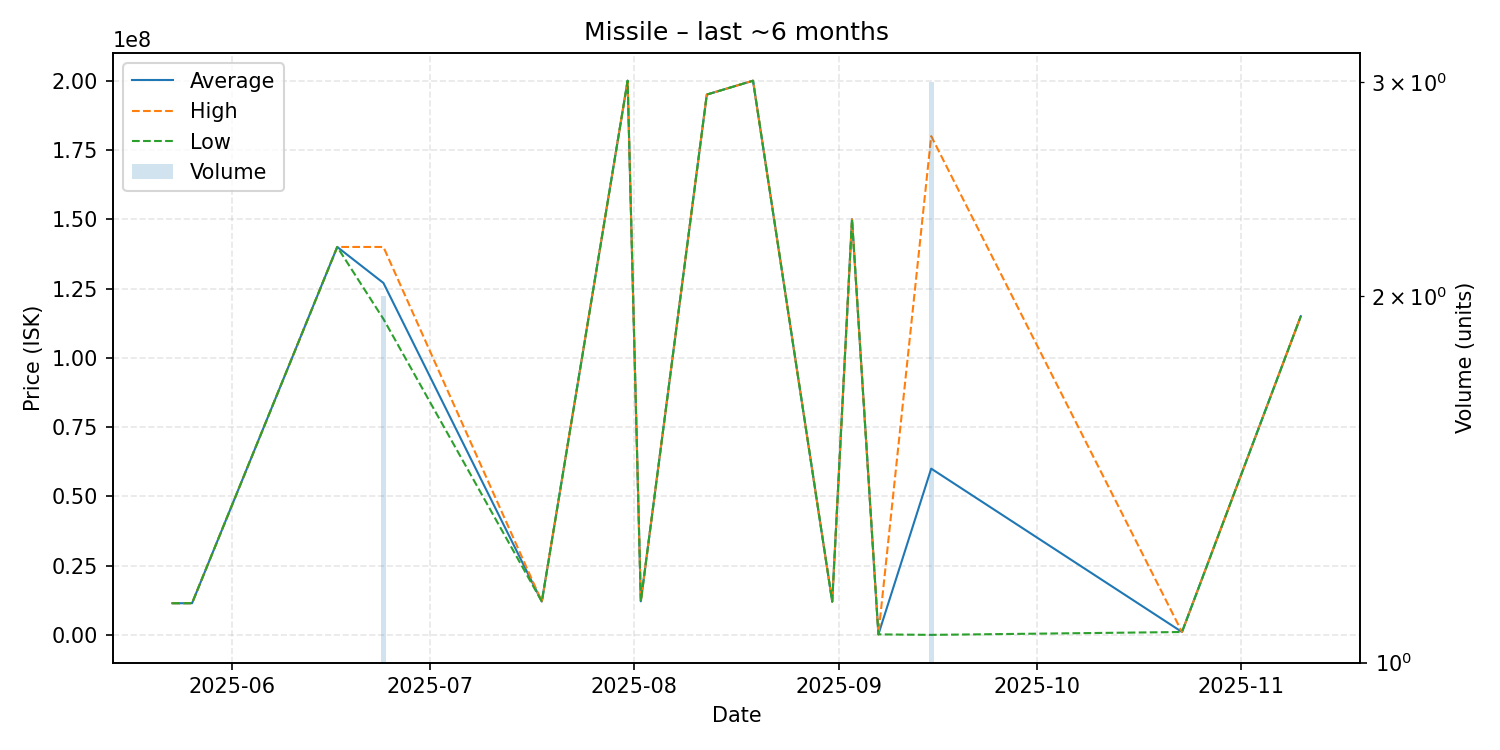

The file beside this chart, header and first rows:
date, average, highest, lowest, order_count, volume
2025-05-23, 11420000, 11420000, 11420000, 1, 1
2025-05-26, 11430000, 11430000, 11430000, 1, 1
2025-06-17, 140000000, 140000000, 140000000, 1, 1
2025-06-24, 127000000, 140000000, 114000000, 2, 2
2025-07-18, 12010000, 12010000, 12010000, 1, 1
2025-07-31, 200000000, 200000000, 200000000, 1, 1
2025-08-02, 12100000, 12100000, 12100000, 1, 1
2025-08-12, 195000000, 195000000, 195000000, 1, 1
2025-08-19, 200000000, 200000000, 200000000, 1, 1
2025-08-31, 12000000, 12000000, 12000000, 1, 1
2025-09-03, 150000000, 150000000, 150000000, 1, 1
2025-09-07, 180000, 180000, 180000, 1, 1
2025-09-15, 60000000, 180000000, 0.01, 2, 3
2025-10-23, 1038000, 1038000, 1038000, 1, 1
2025-11-10, 115000000, 115000000, 115000000, 1, 1
